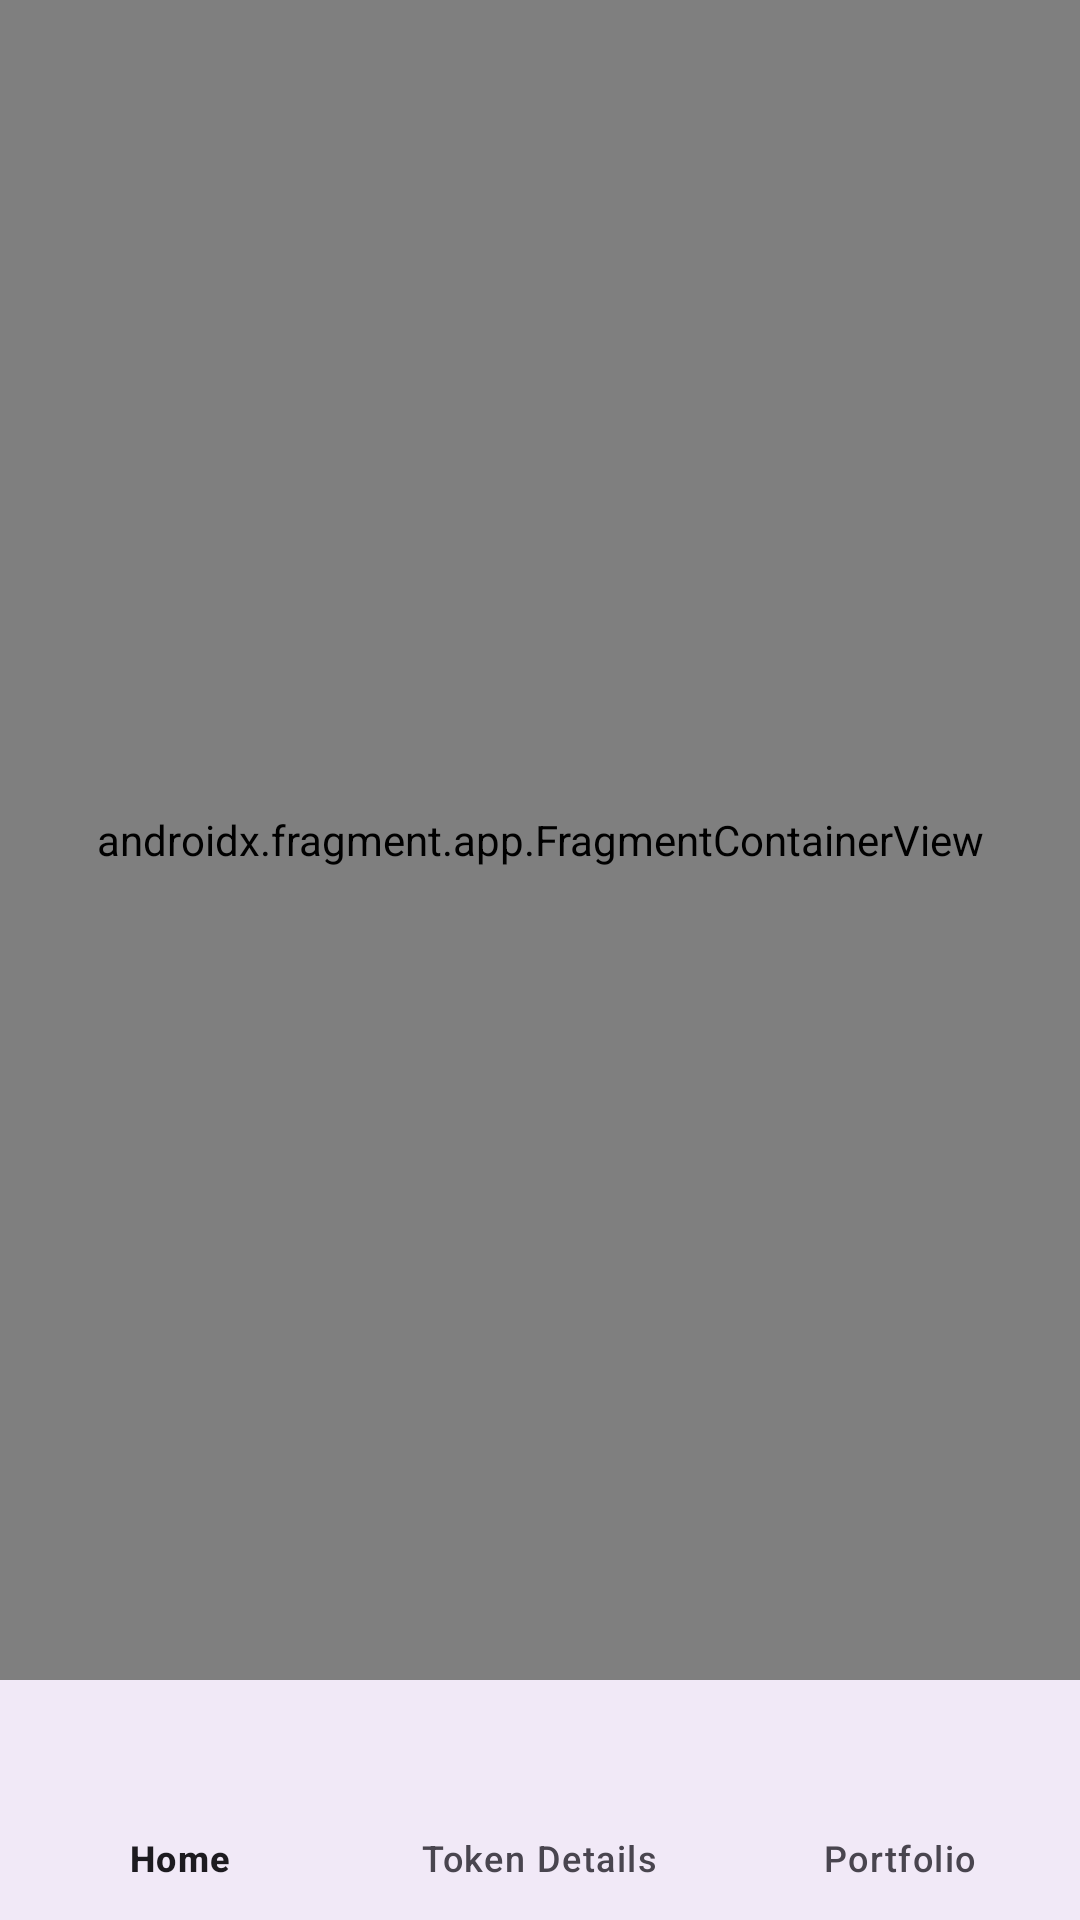

Here is an Android app screen rendered from its layout file. Give the layout XML and the strings, colors and styles it references.
<!-- AndroidManifest.xml: application theme Theme.CryptoQueriesApp -->
<!-- res/layout/activity_main.xml -->
<?xml version="1.0" encoding="utf-8"?>
<androidx.constraintlayout.widget.ConstraintLayout xmlns:android="http://schemas.android.com/apk/res/android"
    xmlns:app="http://schemas.android.com/apk/res-auto"
    android:layout_width="match_parent"
    android:layout_height="match_parent">

    <androidx.fragment.app.FragmentContainerView
        android:id="@+id/nav_host_fragment"
        android:name="androidx.navigation.fragment.NavHostFragment"
        android:layout_width="match_parent"
        android:layout_height="0dp"
        app:defaultNavHost="true"
        app:layout_constraintBottom_toTopOf="@id/bottom_nav_view"
        app:layout_constraintLeft_toLeftOf="parent"
        app:layout_constraintRight_toRightOf="parent"
        app:layout_constraintTop_toTopOf="parent"
        app:navGraph="@navigation/nav_graph" />

    <com.google.android.material.bottomnavigation.BottomNavigationView
        android:id="@+id/bottom_nav_view"
        android:layout_width="match_parent"
        android:layout_height="wrap_content"
        android:background="?android:attr/windowBackground"
        app:layout_constraintBottom_toBottomOf="parent"
        app:layout_constraintLeft_toLeftOf="parent"
        app:layout_constraintRight_toRightOf="parent"
        app:menu="@menu/bottom_nav_menu" />

</androidx.constraintlayout.widget.ConstraintLayout>
<!-- resources referenced by this layout -->
<resources>
  <style name="Theme.CryptoQueriesApp" parent="Base.Theme.CryptoQueriesApp" />
  <style name="Base.Theme.CryptoQueriesApp" parent="Theme.Material3.DayNight.NoActionBar">
          
          
      </style>
</resources>
